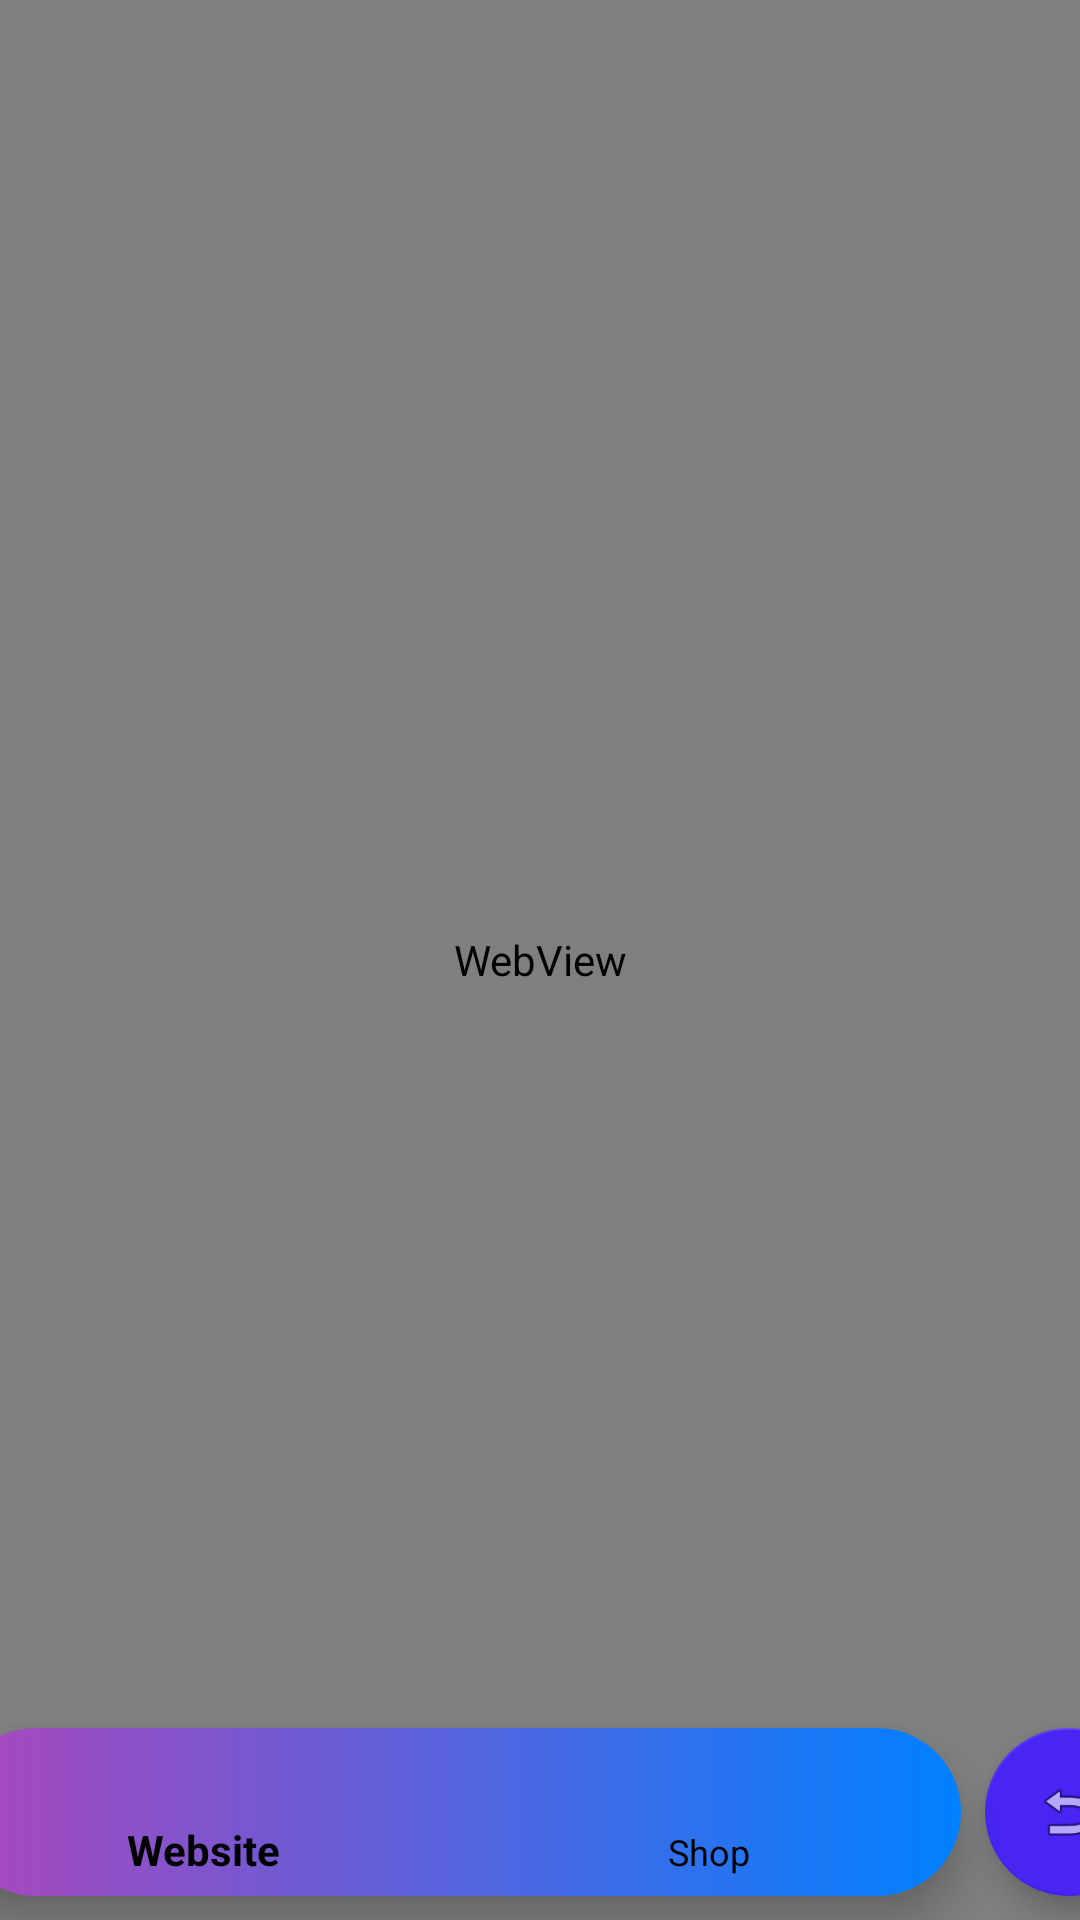

Layout XML and referenced resources for this Android screen:
<!-- AndroidManifest.xml: application theme AppTheme -->
<!-- res/layout/activity_web.xml -->
<?xml version="1.0" encoding="utf-8"?>
<androidx.constraintlayout.widget.ConstraintLayout xmlns:android="http://schemas.android.com/apk/res/android"
    xmlns:app="http://schemas.android.com/apk/res-auto"
    xmlns:tools="http://schemas.android.com/tools"
    android:layout_width="match_parent"
    android:layout_height="match_parent"
    tools:context=".activity.WebActivity"
    tools:layout_editor_absoluteY="25dp">


    <com.google.android.gms.ads.AdView
        android:id="@+id/adView2"
        android:layout_width="wrap_content"
        android:layout_height="wrap_content"
        android:layout_alignParentBottom="true"
        android:layout_centerHorizontal="true"
        android:layout_marginBottom="32dp"
        app:adSize="BANNER"
        app:adUnitId="@string/banner_ad_id"
        app:layout_constraintBottom_toBottomOf="parent"
        app:layout_constraintEnd_toStartOf="@+id/floatBtn_webact"
        app:layout_constraintStart_toStartOf="parent"></com.google.android.gms.ads.AdView>


    <com.google.android.material.floatingactionbutton.FloatingActionButton
        android:id="@+id/floatBtn_webact"
        android:layout_width="wrap_content"
        android:layout_height="wrap_content"
        android:layout_marginStart="8dp"
        android:layout_marginEnd="8dp"
        android:layout_marginBottom="8dp"
        android:clickable="true"
        app:layout_constraintBottom_toBottomOf="parent"
        app:layout_constraintEnd_toEndOf="parent"
        app:layout_constraintStart_toEndOf="@+id/menu_baseweb"
        app:srcCompat="@android:drawable/ic_menu_revert"
        tools:ignore="SpeakableTextPresentCheck" />

    <WebView
        android:id="@+id/webview_act"
        android:layout_width="match_parent"
        android:layout_height="match_parent"
        app:layout_constraintBottom_toBottomOf="parent"
        app:layout_constraintEnd_toEndOf="parent"
        app:layout_constraintStart_toStartOf="parent"
        app:layout_constraintTop_toTopOf="parent">

    </WebView>

    <com.google.android.material.bottomnavigation.BottomNavigationView
        android:id="@+id/menu_baseweb"
        android:layout_width="wrap_content"
        android:layout_height="wrap_content"
        android:layout_marginStart="16dp"
        android:layout_marginBottom="8dp"
        android:background="@drawable/base_menu_bg"
        android:isScrollContainer="true"
        app:barrierAllowsGoneWidgets="false"
        app:itemHorizontalTranslationEnabled="false"
        app:itemIconTint="@android:color/black"
        app:itemTextColor="#000000"
        app:labelVisibilityMode="labeled"
        app:layout_constraintBottom_toBottomOf="parent"
        app:layout_constraintEnd_toStartOf="@+id/floatBtn_webact"
        app:layout_constraintStart_toStartOf="parent"
        app:layout_optimizationLevel="none"
        app:menu="@menu/menu_base_web" />
</androidx.constraintlayout.widget.ConstraintLayout>
<!-- resources referenced by this layout -->
<resources>
  <!-- drawable base_menu_bg (drawable) -->
  <?xml version="1.0" encoding="utf-8"?>
  <shape xmlns:android="http://schemas.android.com/apk/res/android">
      <gradient
          android:startColor="#AB47BC"
          android:endColor="#0080ff"
          android:angle="360"
          android:gradientRadius="500dp"
          />
      <corners android:radius="200dp"/>
  </shape>
  <string name="banner_ad_id">ca-app-pub-2024169830864585/5188590417</string>
  <style name="AppTheme" parent="Theme.Design.NoActionBar">
          
          <item name="colorPrimary">#9575CD</item>
          <item name="colorPrimaryDark">#6C5D9E</item>
          <item name="colorAccent">#4924F3</item>
          <item name="android:textColor">#1B1919</item>
      </style>
</resources>
